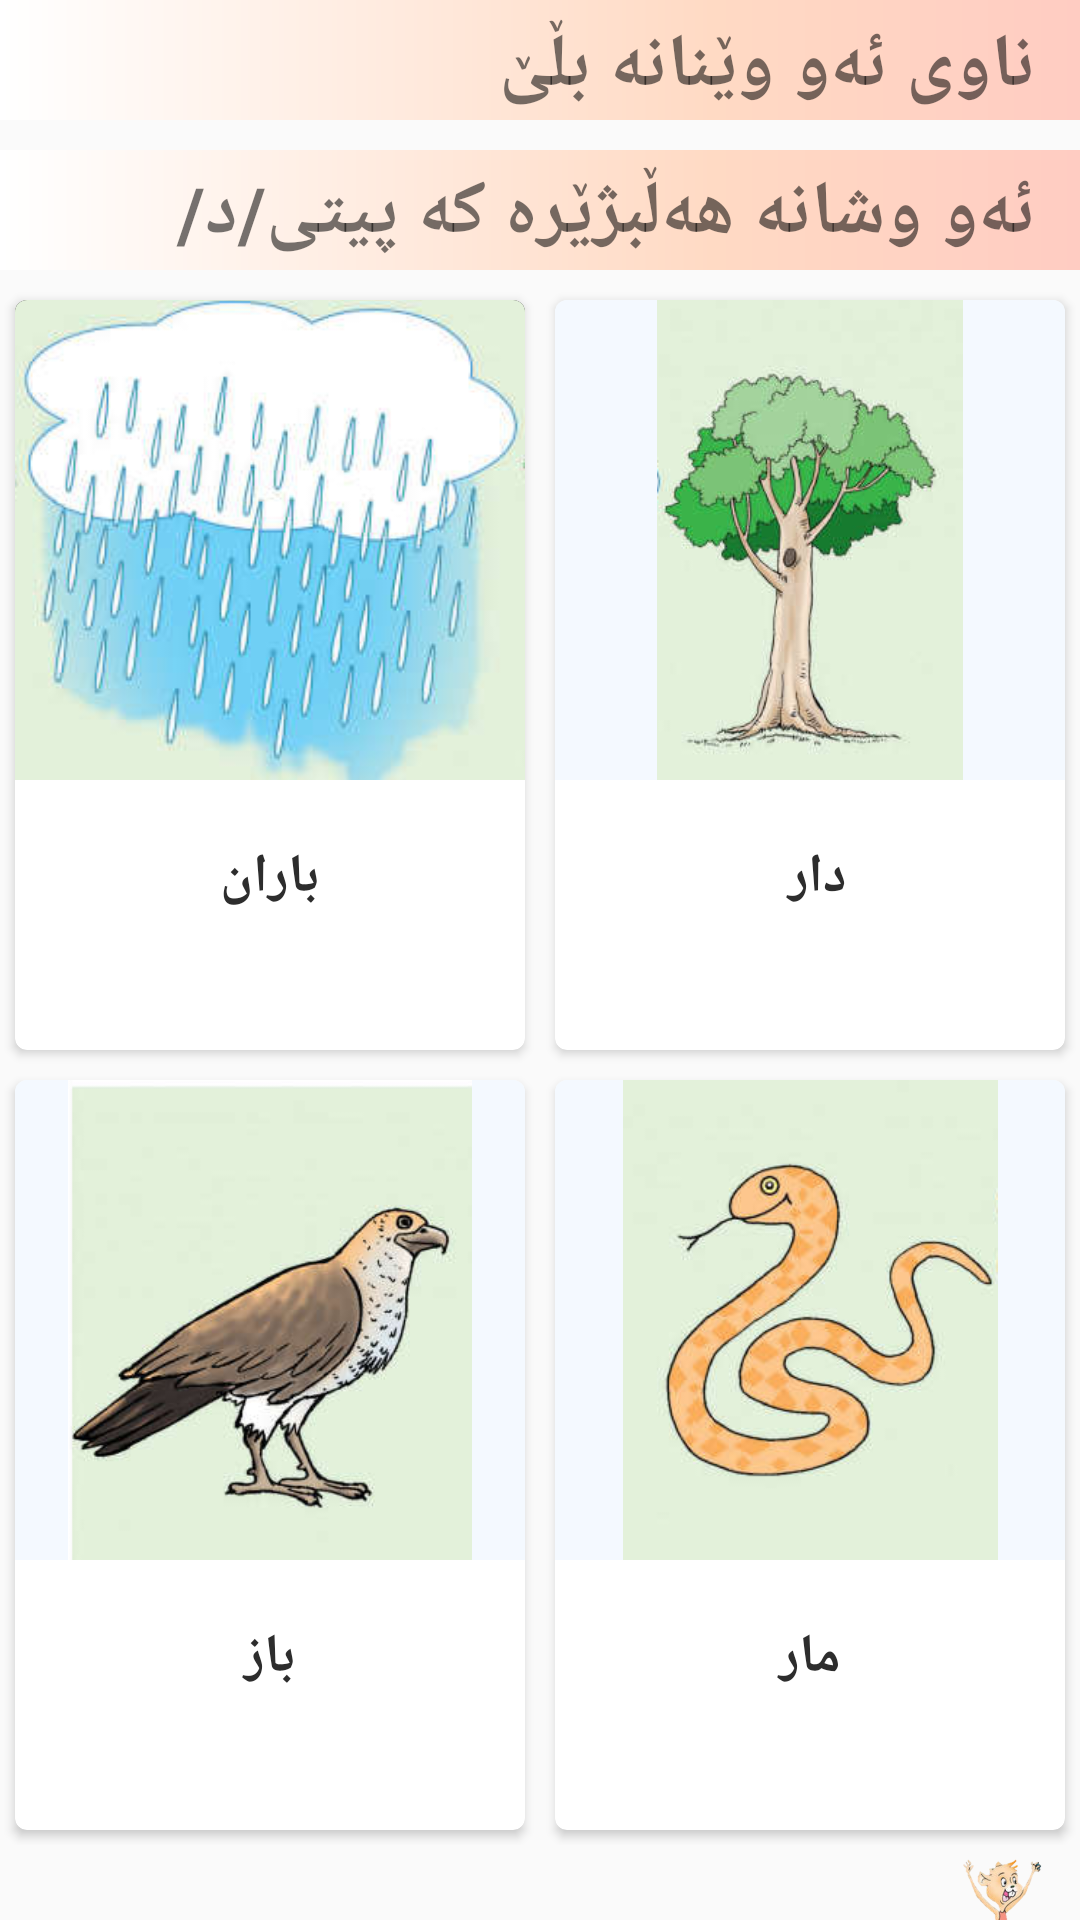

Produce the Android XML layout that renders to this screen, including the resource entries it uses.
<!-- AndroidManifest.xml: application theme AppTheme -->
<!-- res/layout/activity_circle_the_word_r.xml -->
<?xml version="1.0" encoding="utf-8"?>

<LinearLayout xmlns:android="http://schemas.android.com/apk/res/android"
    xmlns:app="http://schemas.android.com/apk/res-auto"
    xmlns:tools="http://schemas.android.com/tools"
    android:layout_width="match_parent"
    android:layout_height="match_parent"
    tools:context=".CircleTheWordActivityR"
    android:orientation="vertical">
    <TextView
        android:layout_width="match_parent"
        android:layout_height="40dp"
        android:background="@drawable/background1"
        android:paddingTop="5dp"
        android:paddingRight="15dp"
        android:gravity="right"
        android:text="@string/text1"
        android:textSize="25dp"
        android:textStyle="bold"
        android:id="@+id/tx"
        android:layout_marginBottom="10dp"/>
    <TextView
        android:layout_width="match_parent"
        android:layout_height="40dp"
        android:background="@drawable/background1"
        android:paddingTop="4dp"
        android:paddingRight="15dp"
        android:gravity="right"
        android:text="@string/text2"
        android:textSize="25dp"
        android:textStyle="bold"
        android:id="@+id/txt"
        android:layout_marginBottom="5dp"/>

    <LinearLayout
        android:layout_width="match_parent"
        android:layout_height="wrap_content">

        <android.support.v7.widget.CardView
            android:id="@+id/cardtwo"
            android:layout_width="match_parent"
            android:layout_height="250dp"
            android:layout_margin="5dp"
            android:layout_weight="1"
            app:cardCornerRadius="4dp">


            <LinearLayout
                android:layout_width="match_parent"
                android:layout_height="match_parent"
                android:orientation="vertical">


                <ImageView
                    android:layout_width="match_parent"
                    android:layout_height="160dp"
                    android:background="#2d2d2d"
                    android:scaleType="centerCrop"
                    android:src="@drawable/hawrr"
                    android:id="@+id/parda"/>


                <TextView
                    android:layout_width="match_parent"
                    android:layout_height="wrap_content"
                    android:gravity="center"
                    android:text="باران"
                    android:textColor="#2d2d2d"
                    android:layout_marginTop="20dp"
                    android:textSize="18dp"
                    android:textStyle="bold"
                    android:id="@+id/txt1"
                    />
            </LinearLayout>

        </android.support.v7.widget.CardView>

        <android.support.v7.widget.CardView
            android:layout_width="match_parent"
            android:layout_height="250dp"
            android:layout_margin="5dp"
            android:layout_weight="1"
            app:cardCornerRadius="4dp">


            <LinearLayout
                android:layout_width="match_parent"
                android:layout_height="match_parent"
                android:orientation="vertical">


                <ImageView
                    android:layout_width="match_parent"
                    android:layout_height="160dp"
                    android:background="#f4f9ff"
                    android:src="@drawable/darr"
                    android:id="@+id/darga"/>

                <TextView
                    android:layout_width="match_parent"
                    android:layout_height="wrap_content"
                    android:gravity="center"
                    android:text="دار
"
                    android:textColor="#2d2d2d"
                    android:layout_marginTop="20dp"
                    android:textSize="18dp"
                    android:textStyle="bold"
                    android:id="@+id/txt2"
                    />
            </LinearLayout>

        </android.support.v7.widget.CardView>

    </LinearLayout>

    <LinearLayout
        android:layout_width="match_parent"
        android:layout_height="wrap_content">

        <android.support.v7.widget.CardView
            android:layout_width="match_parent"
            android:layout_height="250dp"
            android:layout_margin="5dp"
            android:layout_weight="1"
            app:cardCornerRadius="4dp">


            <LinearLayout
                android:layout_width="match_parent"
                android:layout_height="match_parent"
                android:orientation="vertical">


                <ImageView

                    android:layout_width="match_parent"
                    android:layout_height="160dp"
                    android:background="#f4f9ff"
                    android:src="@drawable/bazz"
                    android:id="@+id/amad"/>
                <TextView
                    android:layout_width="match_parent"
                    android:layout_height="wrap_content"
                    android:gravity="center"
                    android:text="باز"
                    android:textColor="#2d2d2d"
                    android:layout_marginTop="20dp"
                    android:textSize="18dp"
                    android:textStyle="bold"
                    android:id="@+id/txt3"
                    />
            </LinearLayout>

        </android.support.v7.widget.CardView>

        <android.support.v7.widget.CardView
            android:layout_width="match_parent"
            android:layout_height="250dp"
            android:layout_margin="5dp"
            android:layout_weight="1"
            app:cardCornerRadius="4dp">


            <LinearLayout
                android:layout_width="match_parent"
                android:layout_height="match_parent"
                android:orientation="vertical">


                <ImageView
                    android:layout_width="match_parent"
                    android:layout_height="160dp"
                    android:background="#f4f9ff"
                    android:src="@drawable/marr"
                    android:id="@+id/panjara"/>
                <TextView
                    android:layout_width="match_parent"
                    android:layout_height="wrap_content"
                    android:gravity="center"
                    android:text="مار"
                    android:textColor="#2d2d2d"
                    android:layout_marginTop="20dp"
                    android:textSize="18dp"
                    android:textStyle="bold"
                    android:id="@+id/txt4"
                    />
            </LinearLayout>

        </android.support.v7.widget.CardView>


    </LinearLayout>
    <LinearLayout
        android:layout_width="match_parent"
        android:layout_height="wrap_content">

        <Button
            android:layout_width="50dp"
            android:layout_height="50dp"
            android:layout_marginTop="0dp"
            android:layout_marginLeft="300dp"
            android:background="@drawable/next1"
            android:id="@+id/btn"/>
    </LinearLayout>

</LinearLayout>
<!-- resources referenced by this layout -->
<resources>
  <!-- drawable background1 (drawable-v24) -->
  <?xml version="1.0" encoding="utf-8"?>
  
  <shape xmlns:android="http://schemas.android.com/apk/res/android" android:shape="rectangle" >
      <corners
          android:topLeftRadius="0dp"
          android:topRightRadius="0dp"
          android:bottomLeftRadius="0dp"
          android:bottomRightRadius="0dp"
          />
      <gradient
          android:angle="360"
          android:centerX="66%"
          android:centerColor="#FFDAC4"
          android:startColor="#FFFFFF"
          android:endColor="#FFCCC2"
          android:type="linear"
          />
      <padding
          android:left="0dp"
          android:top="0dp"
          android:right="0dp"
          android:bottom="0dp"
          />
      <size
          android:width="270dp"
          android:height="60dp"
          />
  </shape>
  <!-- drawable bazz: png bitmap (drawable, 68193 bytes) -->
  <!-- drawable darr: png bitmap (drawable, 62397 bytes) -->
  <!-- drawable hawrr: png bitmap (drawable, 77329 bytes) -->
  <!-- drawable marr: png bitmap (drawable, 62073 bytes) -->
  <!-- drawable next1: png bitmap (drawable-v24, 48785 bytes) -->
  <string name="text1">ناوی ئەو وێنانە بڵێ</string>
  <string name="text2">ئەو وشانە هەڵبژێرە کە پیتی/د/ تێدایە.</string>
  <style name="AppTheme" parent="Base.Theme.AppCompat.Light.DarkActionBar">
          
          <item name="colorPrimary">@color/colorPrimary</item>
          <item name="colorPrimaryDark">@color/colorPrimaryDark</item>
          <item name="colorAccent">@color/colorAccent</item>
      </style>
  <color name="colorPrimary">#008577</color>
  <color name="colorPrimaryDark">#00574B</color>
  <color name="colorAccent">#D81B60</color>
</resources>
